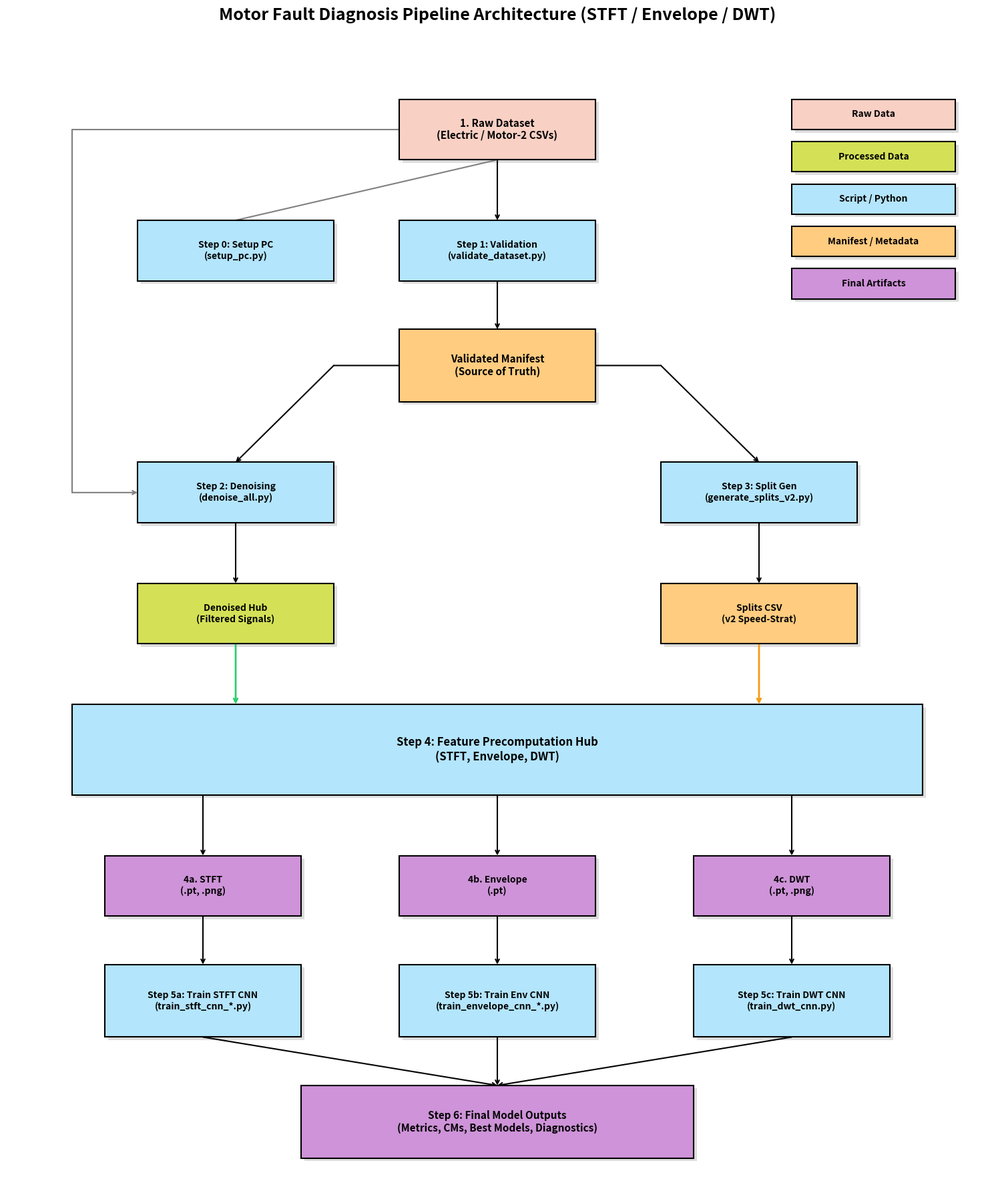

The script that saved this image:
import matplotlib
matplotlib.use('Agg')
import matplotlib.pyplot as plt
import matplotlib.patches as patches
import os

# Visual configuration
C_RAW = '#f9d0c4'    # Reddish
C_PROC = '#d4e157'   # Greenish
C_SCRIPT = '#b3e5fc' # Bluish
C_OUT = '#ce93d8'    # Purplish
C_MAN = '#ffcc80'    # Orange

fig, ax = plt.subplots(figsize=(15, 18))
ax.set_xlim(0, 15)
ax.set_ylim(-3, 16)
ax.axis('off')

def draw_box(x, y, width, height, text, bg_color, fontsize=10):
    # Shadow
    ax.add_patch(patches.Rectangle((x+0.05, y-0.05), width, height, facecolor='#dddddd', edgecolor='none', zorder=1))
    # Box
    ax.add_patch(patches.Rectangle((x, y), width, height, facecolor=bg_color, edgecolor='black', linewidth=1.5, zorder=2))
    # Text
    ax.text(x + width/2, y + height/2, text, ha='center', va='center', 
            fontsize=fontsize, fontweight='bold', zorder=3, wrap=True)

def draw_arrow(x1, y1, x2, y2, color='black', lw=1.5, style="->"):
    ax.annotate('', xy=(x2, y2), xytext=(x1, y1),
                arrowprops=dict(arrowstyle=style, color=color, lw=lw, shrinkA=0, shrinkB=0), zorder=1)

# --- PIPELINE FLOW ---

# Layer 1: Source
draw_box(6, 14, 3, 1, '1. Raw Dataset\n(Electric / Motor-2 CSVs)', C_RAW, fontsize=11)

# Layer 2: Setup & Validation
draw_box(2, 12, 3, 1, 'Step 0: Setup PC\n(setup_pc.py)', C_SCRIPT)
draw_box(6, 12, 3, 1, 'Step 1: Validation\n(validate_dataset.py)', C_SCRIPT)
draw_arrow(7.5, 14, 7.5, 13) # Dataset to Validation
draw_arrow(7.5, 14, 3.5, 13, style='-', color='gray') # Dataset to Setup (implicit)

# Layer 3: THE MANIFEST (Central Hub)
draw_box(6, 10, 3, 1.2, 'Validated Manifest\n(Source of Truth)', C_MAN, fontsize=11)
draw_arrow(7.5, 12, 7.5, 11.2) # Validation to Manifest

# Layer 4: Parallel Processing (Denoising & Splitting)
draw_box(2, 8, 3, 1, 'Step 2: Denoising\n(denoise_all.py)', C_SCRIPT)
draw_box(10, 8, 3, 1, 'Step 3: Split Gen\n(generate_splits_v2.py)', C_SCRIPT)

# Connections to Manifest (The Gatekeeper)
draw_arrow(6, 10.6, 5, 10.6, style='-') # From manifest side
draw_arrow(5, 10.6, 3.5, 9) # To Denoising
draw_arrow(9, 10.6, 10, 10.6, style='-') # From manifest side
draw_arrow(10, 10.6, 11.5, 9) # To Splitting

# Connection from Dataset to Denoising
draw_arrow(6, 14.5, 1, 14.5, style='-', color='gray') # Dataset to far left
draw_arrow(1, 14.5, 1, 8.5, style='-', color='gray')
draw_arrow(1, 8.5, 2, 8.5, color='gray') # Into Denoising

# Layer 5: Processing Outputs
draw_box(2, 6, 3, 1, 'Denoised Hub\n(Filtered Signals)', C_PROC)
draw_box(10, 6, 3, 1, 'Splits CSV\n(v2 Speed-Strat)', C_MAN)
draw_arrow(3.5, 8, 3.5, 7) # Denoising to Hub
draw_arrow(11.5, 8, 11.5, 7) # Splitting to Splits CSV

# Layer 6: Feature Extraction (Step 4)
# Horizontal Precompute Bus
draw_box(1, 3.5, 13, 1.5, 'Step 4: Feature Precomputation Hub\n(STFT, Envelope, DWT)', C_SCRIPT, fontsize=12)

# Inputs to Precompute Hub
draw_arrow(3.5, 6, 3.5, 5, lw=2, color='#2ecc71') # Denoised Hub -> Hub
draw_arrow(11.5, 6, 11.5, 5, lw=2, color='#f39c12') # Splits CSV -> Hub

# Layer 7: Artifacts (Branches)
draw_box(1.5, 1.5, 3, 1, '4a. STFT\n(.pt, .png)', C_OUT)
draw_box(6, 1.5, 3, 1, '4b. Envelope\n(.pt)', C_OUT)
draw_box(10.5, 1.5, 3, 1, '4c. DWT\n(.pt, .png)', C_OUT)

draw_arrow(3, 3.5, 3, 2.5)
draw_arrow(7.5, 3.5, 7.5, 2.5)
draw_arrow(12, 3.5, 12, 2.5)

# Layer 8: Individual Training Stages (Step 5)
draw_box(1.5, -0.5, 3, 1.2, 'Step 5a: Train STFT CNN\n(train_stft_cnn_*.py)', C_SCRIPT)
draw_box(6, -0.5, 3, 1.2, 'Step 5b: Train Env CNN\n(train_envelope_cnn_*.py)', C_SCRIPT)
draw_box(10.5, -0.5, 3, 1.2, 'Step 5c: Train DWT CNN\n(train_dwt_cnn.py)', C_SCRIPT)

draw_arrow(3, 1.5, 3, 0.7)
draw_arrow(7.5, 1.5, 7.5, 0.7)
draw_arrow(12, 1.5, 12, 0.7)

# Layer 9: Final Deliverables (Step 6)
draw_box(4.5, -2.5, 6, 1.2, 'Step 6: Final Model Outputs\n(Metrics, CMs, Best Models, Diagnostics)', C_OUT, fontsize=11)
draw_arrow(3, -0.5, 7.5, -1.3)
draw_arrow(7.5, -0.5, 7.5, -1.3)
draw_arrow(12, -0.5, 7.5, -1.3)

# Legend
draw_box(12, 14.5, 2.5, 0.5, 'Raw Data', C_RAW)
draw_box(12, 13.8, 2.5, 0.5, 'Processed Data', C_PROC)
draw_box(12, 13.1, 2.5, 0.5, 'Script / Python', C_SCRIPT)
draw_box(12, 12.4, 2.5, 0.5, 'Manifest / Metadata', C_MAN)
draw_box(12, 11.7, 2.5, 0.5, 'Final Artifacts', C_OUT)

plt.title('Motor Fault Diagnosis Pipeline Architecture (STFT / Envelope / DWT)', fontsize=18, fontweight='bold', pad=20)
plt.tight_layout()

os.makedirs('ProjectShare', exist_ok=True)
plt.savefig('ProjectShare/pipeline_diagram_300dpi.jpg', dpi=300, bbox_inches='tight', format='jpg')
plt.savefig('ProjectShare/pipeline_diagram.svg', bbox_inches='tight', format='svg')
print("Updated diagrams with Envelope and individual training steps generated successfully in ProjectShare/")
